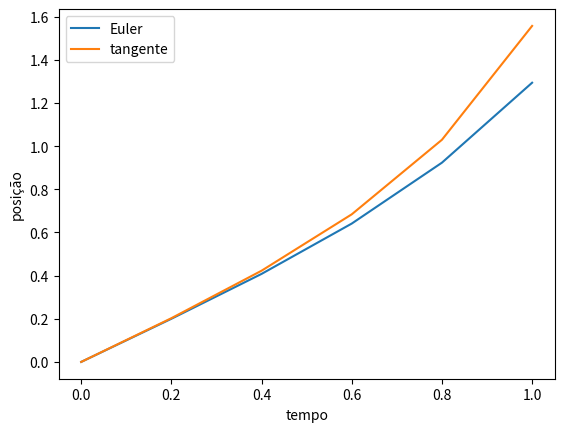

This figure's Python source:
# -*- coding: utf-8 -*-
"""euler_tangente2

Automatically generated by Colaboratory.

Original file is located at
    https://colab.research.google.com/<link-removed>
"""

import numpy as np
from math import *
import matplotlib.pyplot as plt

print("Esse programa utiliza o método de Euler para resolver a EDO x'(t)= xˆ2 + 1")

def derivada(x,t):
    return x**2 +1

def Euler(ti,tf,xi,N,dxdt):
  h = (tf - ti)/N   # passo
  x = np.zeros(N+1) 
  t = np.arange(ti,tf+h,h)
  x[0] = xi
  for k in range(len(t)-1):
    print(t[k],x[k],np.tan(t[k]))
    x[k+1] = x[k] + h*dxdt(x[k],t[k])
  return x,t

ti = 0            # t inical
tf = 1            # t final
xi = 0            # x inicial
N = 5             # numero de pontos desejados
x,t = Euler(ti,tf,xi,N,derivada)

plt.plot(t,x,label="Euler")
plt.plot(t,np.tan(t),label ="tangente")
plt.xlabel("tempo")
plt.ylabel("posição")
plt.legend()
plt.show()